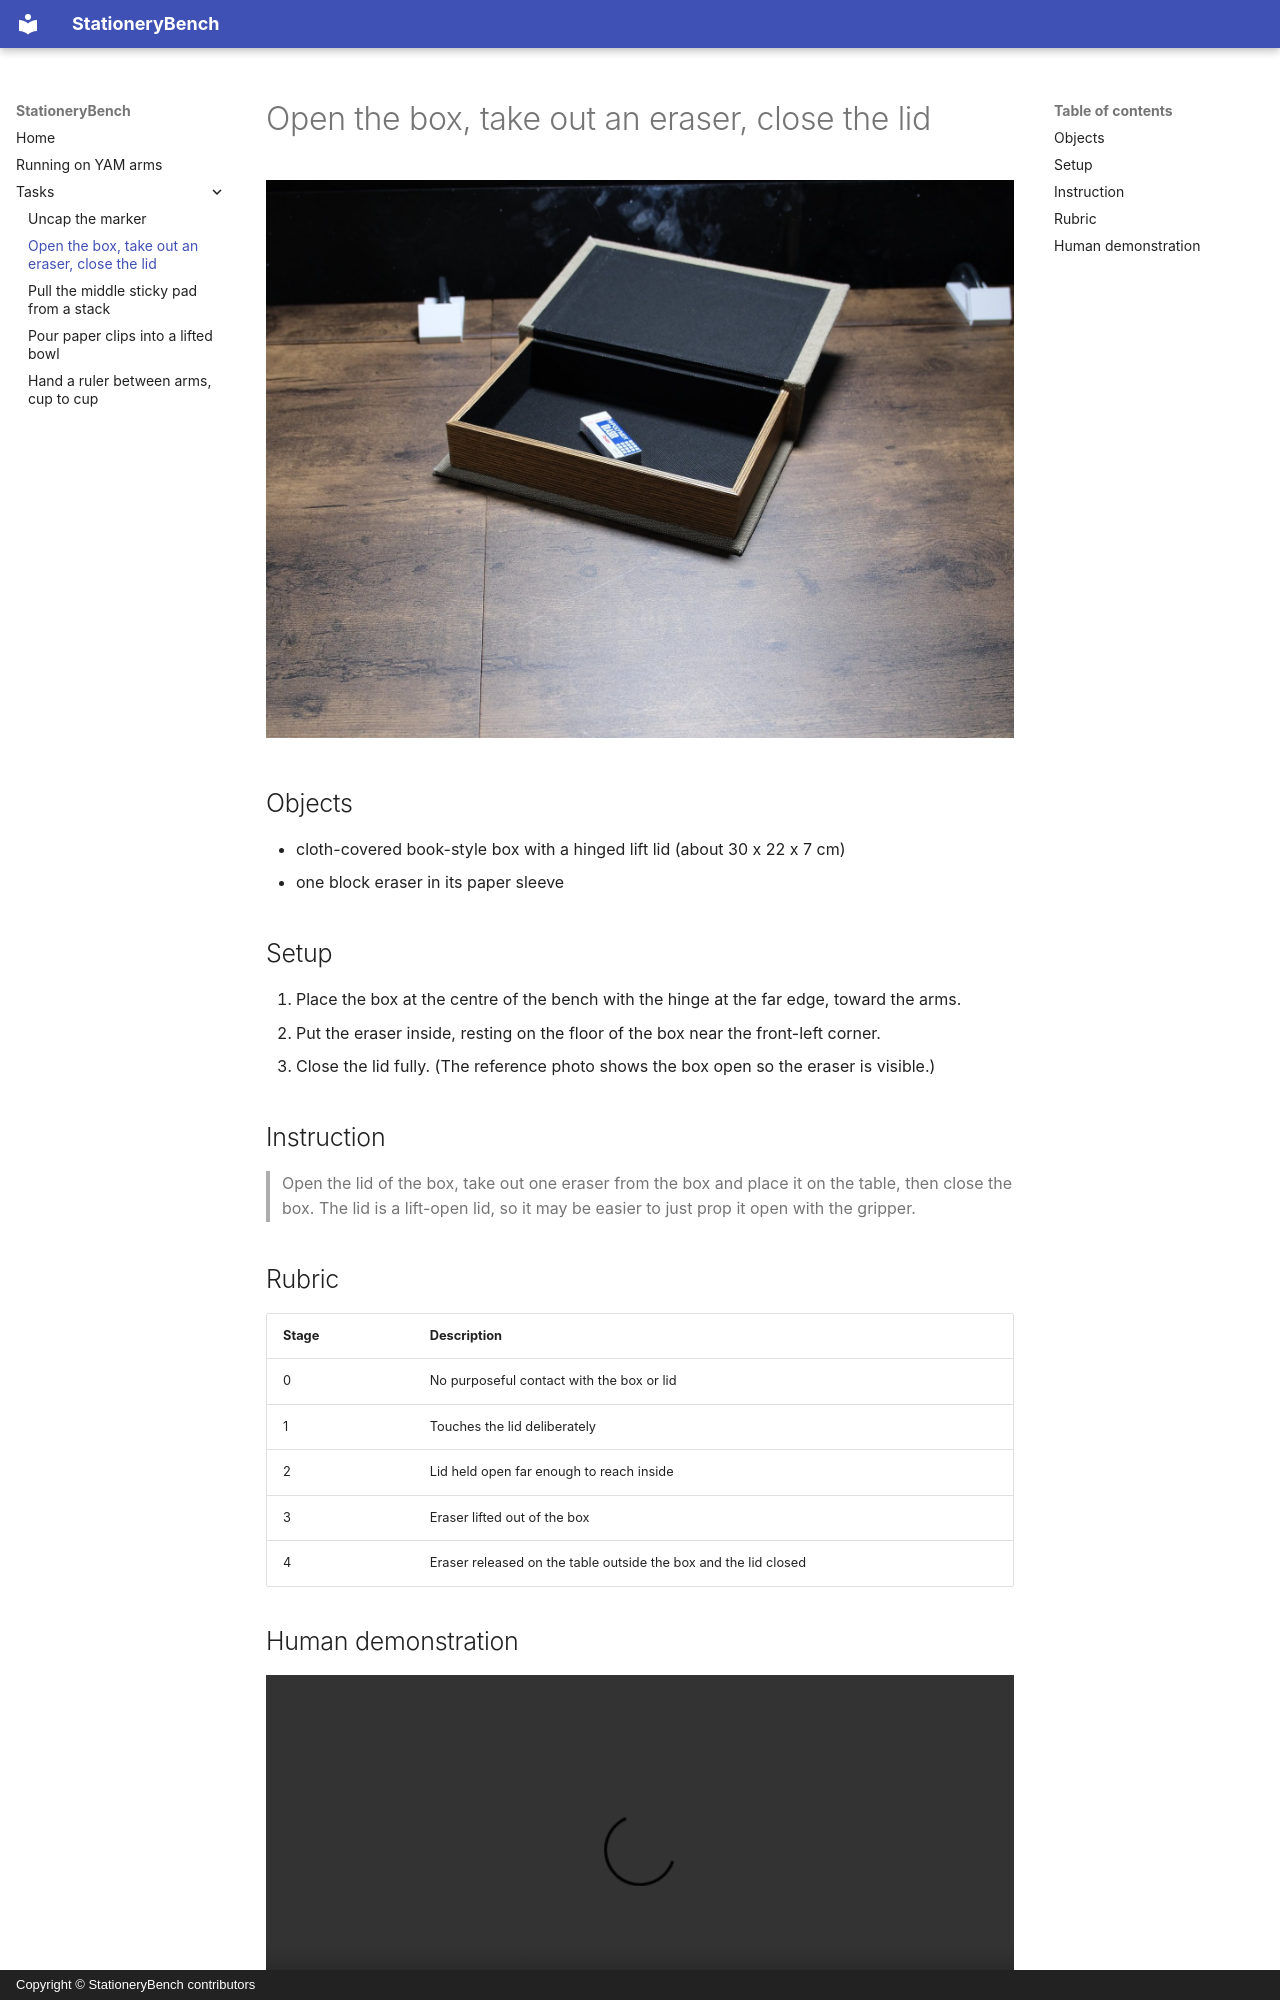

repository: robocurve/stationerybench · page: tasks/eraser_from_box/index.html · generator: mkdocs · copyright: Copyright © StationeryBench contributors

# Open the box, take out an eraser, close the lid

![Open the box, take out an eraser, close the lid setup](../assets/eraser_from_box-setup.jpg)

## Objects

- cloth-covered book-style box with a hinged lift lid (about 30 x 22 x 7 cm)
- one block eraser in its paper sleeve

## Setup

1. Place the box at the centre of the bench with the hinge at the far edge, toward the arms.
2. Put the eraser inside, resting on the floor of the box near the front-left corner.
3. Close the lid fully. (The reference photo shows the box open so the eraser is visible.)

## Instruction

> Open the lid of the box, take out one eraser from the box and place it on the table, then close the box. The lid is a lift-open lid, so it may be easier to just prop it open with the gripper.
